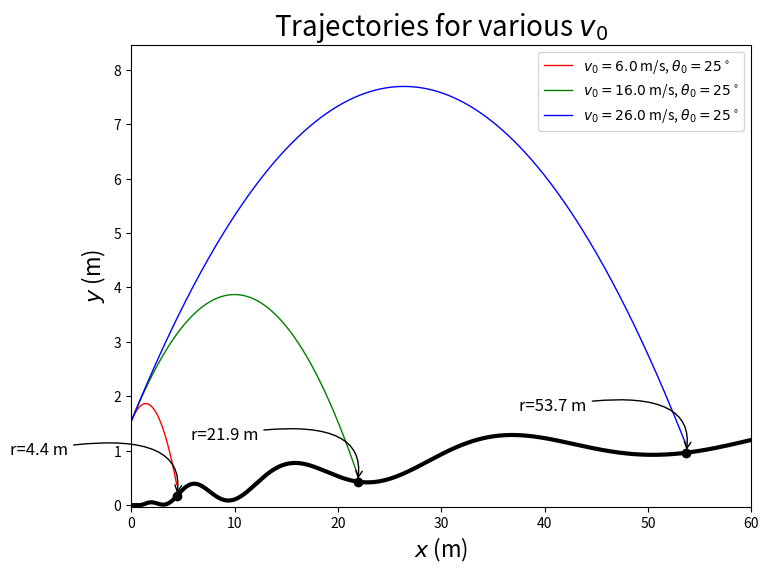

Source code (Python):
# ----------------------------------------------------------------------------------
# Homework 6: Solving Equations in Python
# ----------------------------------------------------------------------------------

import numpy as np
import scipy
import math
from math import e
from math import pi
from math import sin
from math import cos
from math import tan
from math import pow
from math import log
from math import radians
from math import log10 # log base 10.

from math import sqrt
from scipy.optimize import brentq
import matplotlib.pyplot as plt   
from scipy.optimize import fsolve
import matplotlib.lines as mlines

print("\nProblem 3a: Projectile problem\n")

'''
Going back to the projectile problem (see previous notes), use the scipy module to solve
numerically for the x-coordinate of the landing point for the two diﬀerent ground functions
deﬁned below.

Note that you will have use the args parameter when employing the numerical solver as
shown in the notes (remember the Gaussian example...)

Note: I recommend a separate script ﬁle for each part.
'''

plt.figure(figsize=(8,6), dpi=80)
ax = plt.subplot(111)

# Define trajectory function.

# Constants.
g = 9.81
d = 5         # m
H = 2         # m
alpha = 30    # degrees (slope of slanted ground)

h0 = 1.54     # m
th0 = 25      # degrees

def y(x, v0, th0):
	"This function will return the y-coordinate for a given x-coordinate and initial velocity."
	th0rad = th0 * np.pi/180
	return h0 + np.tan(th0rad) * x - g * x**2 / (2 * v0**2 * np.cos(th0rad)**2)

# Trajectory function.
def f(x, v0):
    return (h0 + (x * np.tan(np.radians(th0))) - ((g * (x**2) / (2 * (v0**2) * np.cos(np.radians(th0)**2) ))))

# The new ground data for hw6 problem 3 part. 
def h2(x):
    return 1 - np.e**(-x**2/1000) + 0.28 * (1 - np.e**(-0.03 * x**2)) * (1 - np.cos(20 * x**0.2))
    
# Set discretization step.
dx = 0.1

# Set up domain variables.
xmin = 0.0
xmax = 60.0
xrange = xmax - xmin

# Calculate number of points needed (standard formula; take note of it).
numpoints = int(xrange/dx+0.001) + 1

# Generate x values.
xdata = np.linspace(xmin, xmax, numpoints)

# Since our function expects a single float, we have to use a loop to calculate the data:
ydata = []
for x in xdata:
	ydata.append(h2(x))

# Plot the ground.
plt.plot(xdata, ydata, color='black', linewidth=3.0)

th0s = [25, 25, 25] # in degrees
v0s = [6, 16, 26] # m/s
ranges = [xmax, xmax, xmax] # default values used before ranges are determined
ranges = [4.4, 21.9, 53.7] # Cuts off trajectories too.
colors = ['red','green','blue']

# set title
plt.title(r'Trajectories for various $v_0$',fontsize=20,color='black')

ymin = 0.0 # Ground is 0. No negatives.
ymax = -1 # Find the largest y value among all trajectories.

# Loop to find plots.
for v0,th0,col,xdist in zip(v0s,th0s,colors,ranges):
	# Generate x values for trajectories.
	xdata = np.linspace(xmin,xdist,numpoints) # Gen data for each trajectory to end when rock hits ground.
	
	# Plug the xdata into the trajectory function.
	ydata = y(xdata,v0,th0)
	if( np.max(ydata) > ymax):
		ymax = np.max(ydata)

	# Plot the data.
	plt.plot(xdata,ydata,color=col, linewidth=1.0, 
		label=r'$v_0=%.1f$ m/s, $\theta_0=%.0f^\circ$' % (v0,th0))
	plt.scatter([xdist,],[h2(xdist),],color="black")
	plt.annotate(r'r=%.1f m'%(xdist),
             xy=(xdist, h2(xdist)),  xycoords='data',
             xytext=(-120, 30), textcoords='offset points', fontsize=12,
             arrowprops=dict(arrowstyle="->", 
				connectionstyle="angle3,angleA=10,angleB=80"))
	print('For theta0 = %.0f degrees, v0=%.0f m/s, the range is %.1f m'%(th0,v0,xdist))

yrange = ymax - ymin
# Set the axis labels.
plt.xlabel(r'$x$ (m)',fontsize=16)
plt.ylabel(r'$y$ (m)',fontsize=16)

# Set the axis limits with a bit of a margin.
margin = 0.1
plt.xlim(xmin, xmax)
plt.ylim(ymin-0.025, ymax + yrange * margin)

# Turn on legend.
plt.legend(loc='upper right',frameon=True)

print("\nGetting 3 solutions for x-coordinates:\n")

# Use brentq.
def traj1(x):
    return(f(x, 6) - h2(x))
sol1 = brentq(traj1, 0, 6)
print(sol1)

def traj2(x):
    return(f(x, 16) - h2(x))
sol2 = brentq(traj2, 6, 30)
print(sol2)

def traj3(x):
    return(f(x, 26) - h2(x))
sol3 = brentq(traj3, 30, 70)
print(sol3)

# The solutions from brentq for some reason aren't matching the actual
# ranges shown in the graph. However, the brentq solutions are in the
# ballpark of the actual range. Is brentq inaccurate or is my trajectory
# function is incorrect?

# Export figure and show.
plt.savefig("hw6-problem3b.pdf")
plt.show()











